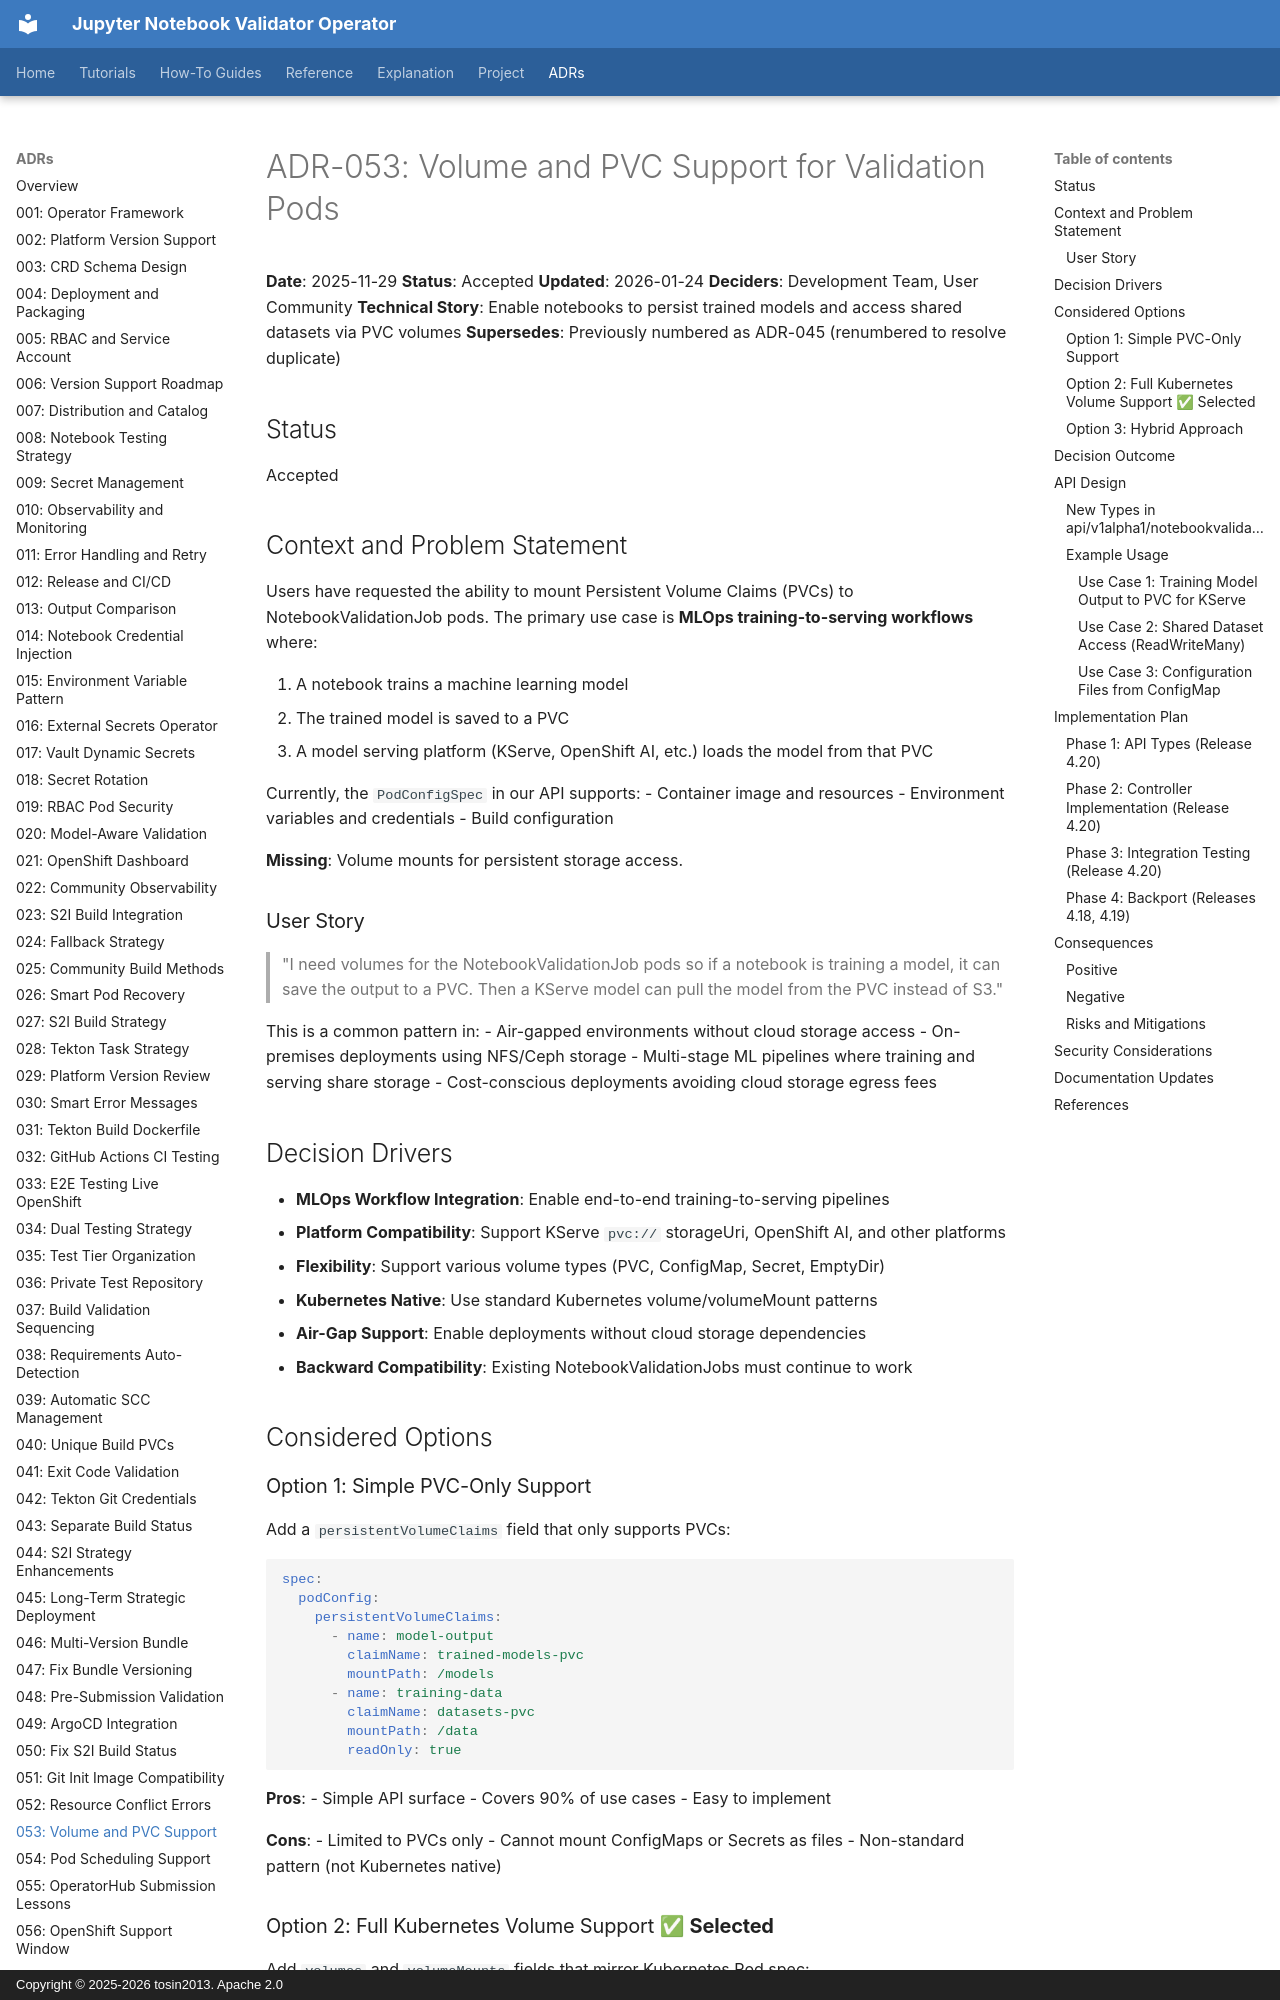

repository: tosin2013/jupyter-notebook-validator-operator · page: adrs/053-volume-and-pvc-support-for-validation-pods/index.html · generator: mkdocs · copyright: Copyright © 2025-2026 tosin2013. Apache 2.0

# ADR-053: Volume and PVC Support for Validation Pods

**Date**: 2025-11-29
**Status**: Accepted
**Updated**: 2026-01-24
**Deciders**: Development Team, User Community
**Technical Story**: Enable notebooks to persist trained models and access shared datasets via PVC volumes
**Supersedes**: Previously numbered as ADR-045 (renumbered to resolve duplicate)

## Status
Accepted

## Context and Problem Statement

Users have requested the ability to mount Persistent Volume Claims (PVCs) to NotebookValidationJob pods. The primary use case is **MLOps training-to-serving workflows** where:

1. A notebook trains a machine learning model
2. The trained model is saved to a PVC
3. A model serving platform (KServe, OpenShift AI, etc.) loads the model from that PVC

Currently, the `PodConfigSpec` in our API supports:
- Container image and resources
- Environment variables and credentials
- Build configuration

**Missing**: Volume mounts for persistent storage access.

### User Story

> "I need volumes for the NotebookValidationJob pods so if a notebook is training a model, it can save the output to a PVC. Then a KServe model can pull the model from the PVC instead of S3."

This is a common pattern in:
- Air-gapped environments without cloud storage access
- On-premises deployments using NFS/Ceph storage
- Multi-stage ML pipelines where training and serving share storage
- Cost-conscious deployments avoiding cloud storage egress fees

## Decision Drivers

- **MLOps Workflow Integration**: Enable end-to-end training-to-serving pipelines
- **Platform Compatibility**: Support KServe `pvc://` storageUri, OpenShift AI, and other platforms
- **Flexibility**: Support various volume types (PVC, ConfigMap, Secret, EmptyDir)
- **Kubernetes Native**: Use standard Kubernetes volume/volumeMount patterns
- **Air-Gap Support**: Enable deployments without cloud storage dependencies
- **Backward Compatibility**: Existing NotebookValidationJobs must continue to work

## Considered Options

### Option 1: Simple PVC-Only Support

Add a `persistentVolumeClaims` field that only supports PVCs:

```yaml
spec:
  podConfig:
    persistentVolumeClaims:
      - name: model-output
        claimName: trained-models-pvc
        mountPath: /models
      - name: training-data
        claimName: datasets-pvc
        mountPath: /data
        readOnly: true
```

**Pros**:
- Simple API surface
- Covers 90% of use cases
- Easy to implement

**Cons**:
- Limited to PVCs only
- Cannot mount ConfigMaps or Secrets as files
- Non-standard pattern (not Kubernetes native)
